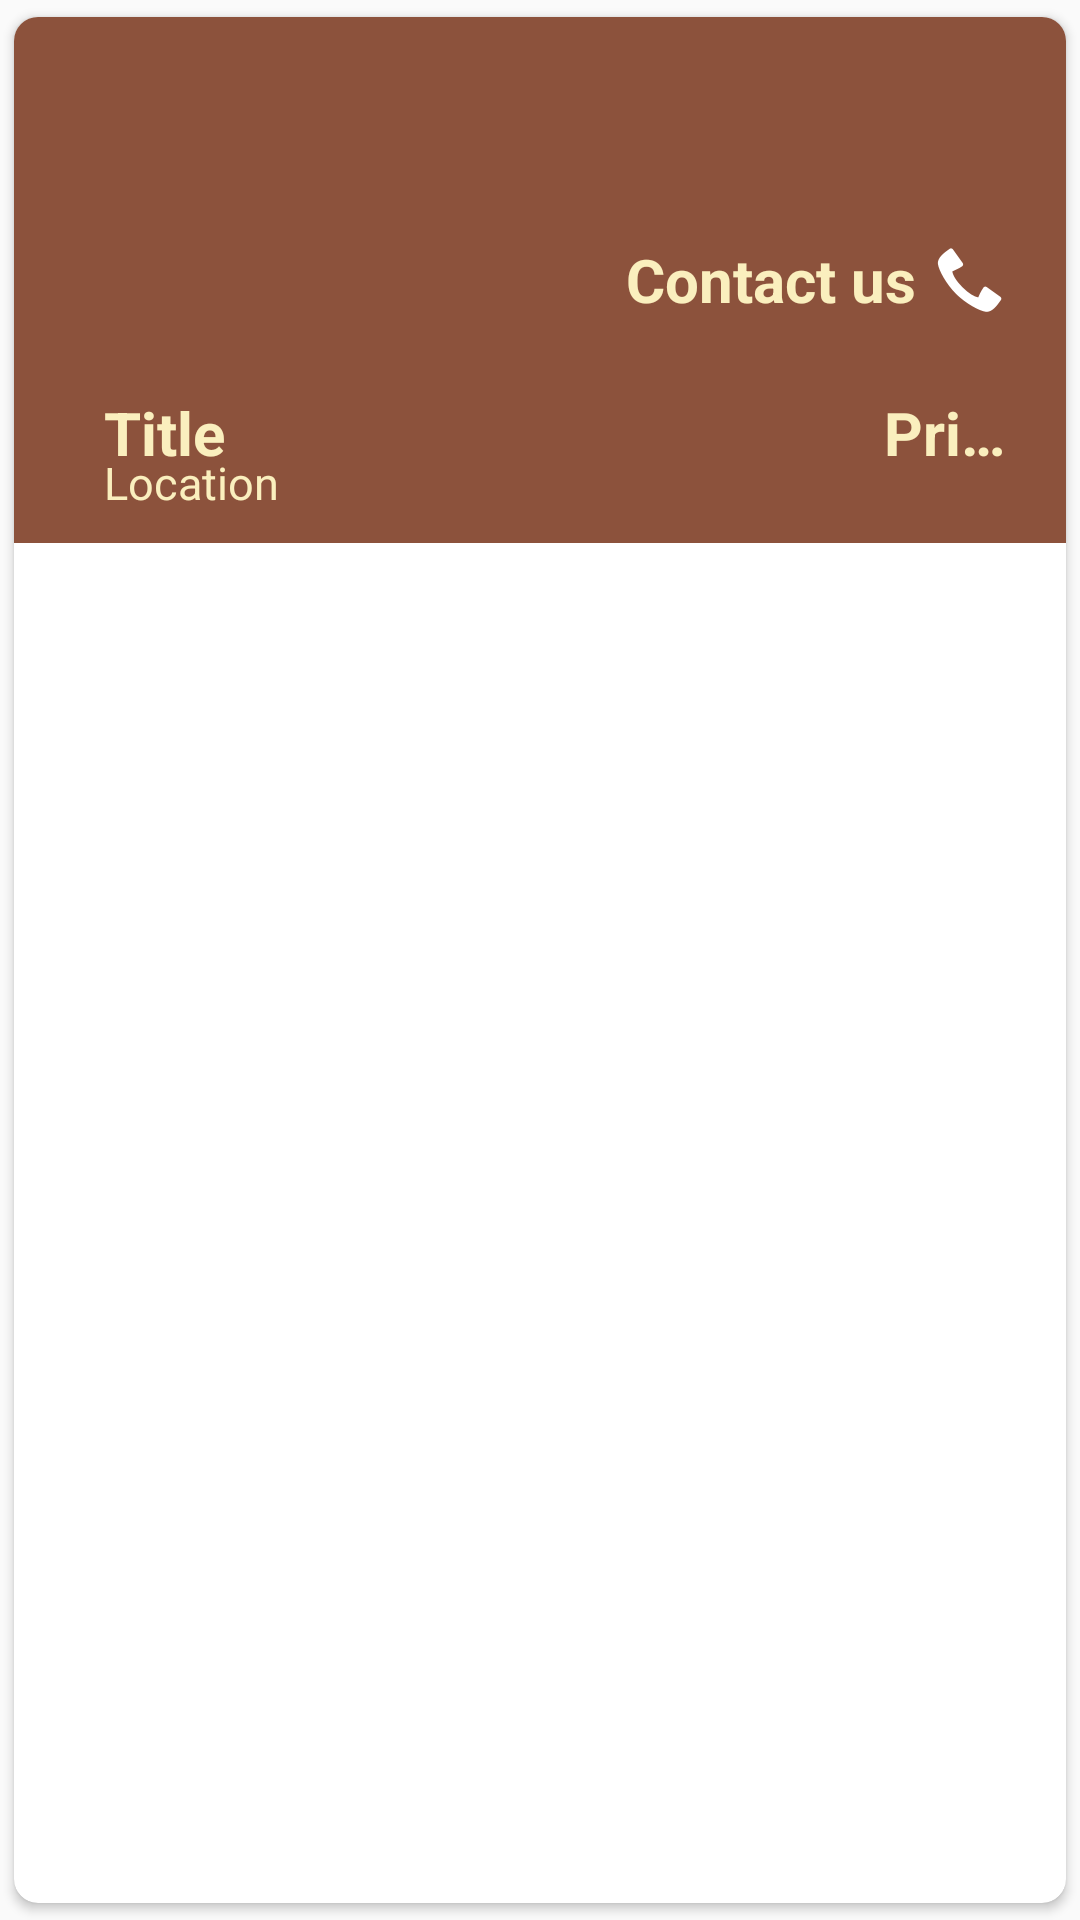

Android layout source for this screen:
<!-- AndroidManifest.xml: application theme AppTheme -->
<!-- res/layout/explore_item_holder.xml -->
<?xml version="1.0" encoding="utf-8"?>
<androidx.cardview.widget.CardView xmlns:android="http://schemas.android.com/apk/res/android"
    android:layout_width="match_parent"
    xmlns:app="http://schemas.android.com/apk/res-auto"
    app:cardUseCompatPadding="true"
    app:cardCornerRadius="8dp"
    android:layout_margin="3dp"
    android:id="@+id/accordian_title"
    android:layout_height="wrap_content">

    <RelativeLayout
        android:layout_width="match_parent"
        android:layout_height="wrap_content"
        android:background="@color/card_face"
        android:padding="10dp"

        >
        <ImageView
            android:id="@+id/arrow"
            android:layout_width="wrap_content"
            android:layout_height="wrap_content"
            android:layout_alignParentRight="true"
            android:src="@drawable/ic_arrow"
            android:layout_marginRight="20dp"
            />
        <com.google.android.material.imageview.ShapeableImageView
            android:id="@+id/displayimage"
            android:layout_width="200dp"
            android:layout_height="100dp"
            android:layout_alignParentLeft="true"
            android:src="@drawable/display_img"
            app:shapeAppearanceOverlay="@style/criclebroder"
            android:layout_marginLeft="10dp"

            />

        <com.google.android.material.imageview.ShapeableImageView
            android:layout_width="wrap_content"
            android:layout_height="wrap_content"
            android:layout_centerVertical="true"
            android:layout_alignParentRight="true"
            android:layout_marginRight="10dp"
            android:id="@+id/call"
            android:src="@android:drawable/stat_sys_phone_call"

            />
        <TextView
            android:layout_width="match_parent"
            android:layout_height="wrap_content"
            android:id="@+id/contact"
            android:text="Contact us"
            android:textSize="20sp"
            android:singleLine="true"
            android:ellipsize="end"
            android:gravity="right"
            android:layout_centerVertical="true"
            android:layout_alignParentRight="true"
            android:layout_marginRight="40dp"
            android:textStyle="bold"
            android:textColor="@color/text_color"
            />
        <TextView
            android:layout_width="match_parent"
            android:layout_height="wrap_content"
            android:id="@+id/price"
            android:text="Price"
            android:textColor="@color/text_color"
            android:textSize="20sp"
            android:singleLine="true"
            android:ellipsize="end"
            android:layout_marginRight="10dp"
            android:layout_marginLeft="280dp"
            android:layout_marginTop="115dp"
            android:textStyle="bold"
            />
        <TextView
            android:layout_width="match_parent"
            android:layout_height="wrap_content"
            android:id="@+id/property_title"
            android:text="Title"
            android:textColor="@color/text_color"
            android:textSize="20sp"
            android:singleLine="true"
            android:ellipsize="end"
            android:layout_marginRight="10dp"
            android:layout_marginLeft="20dp"
            android:layout_marginTop="115dp"
            android:textStyle="bold"
            />

        <TextView
            android:layout_width="match_parent"
            android:layout_height="wrap_content"
            android:id="@+id/location"
            android:layout_alignRight="@+id/property_title"
            android:text="Location"
            android:textColor="@color/text_color"
            android:textSize="15sp"
            android:singleLine="true"
            android:ellipsize="end"
            android:layout_marginRight="60dp"
            android:layout_marginLeft="20dp"
            android:layout_marginTop="135dp"
            />

    </RelativeLayout>
    <RelativeLayout
        android:visibility="gone"
        android:background="@color/card_drop"
        android:layout_width="match_parent"
        android:layout_height="wrap_content"
        android:id="@+id/accordian_body"
        android:padding="5dp"
        android:layout_gravity="bottom"
        android:layout_marginTop="175dp">

        <TextView
            android:id="@+id/heading_description"
            android:layout_width="match_parent"
            android:layout_height="wrap_content"
            android:layout_marginLeft="25dp"
            android:layout_marginTop="5dp"
            android:layout_marginRight="10dp"
            android:text="Description:"
            android:textStyle="bold"
            android:textColor="@color/card_drop_text"
            />
        <TextView
            android:id="@+id/property_description"
            android:layout_width="match_parent"
            android:layout_height="wrap_content"
            android:layout_marginLeft="25dp"
            android:layout_marginTop="20dp"
            android:layout_marginRight="10dp"
            android:textColor="@color/card_drop_text"
            android:text="Description: none"
             />


    </RelativeLayout>
</androidx.cardview.widget.CardView>
<!-- resources referenced by this layout -->
<resources>
  <color name="card_drop">#c78c75</color>
  <color name="card_drop_text">#000000</color>
  <color name="card_face">#8c523c</color>
  <color name="text_color">#faefbe</color>
  <style name="criclebroder">
          <item name="cornerFamily">rounded</item>
          <item name="cornerSize">25dp</item>
          <item name="color">@color/white</item>
      </style>
  <style name="AppTheme" parent="Theme.AppCompat.Light.NoActionBar">
          
          <item name="colorPrimary">@color/colorPrimary</item>
          <item name="colorPrimaryDark">@color/colorPrimaryDark</item>
          <item name="colorAccent">@color/colorAccent</item>
          <item name="borderRoundPercent">50</item>
      </style>
  <color name="white">#ffffff</color>
  <color name="colorPrimary">#6200EE</color>
  <color name="colorPrimaryDark">#0C0C0C</color>
  <color name="colorAccent">#03DAC5</color>
</resources>
